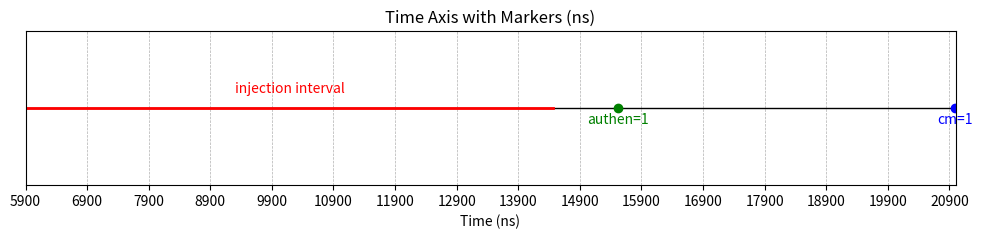

Recreate this plot in Python.
import matplotlib.pyplot as plt

# 定义数轴范围
x = range(5900, 21001, 100)

# 绘制数轴
plt.figure(figsize=(12, 2))
plt.plot(x, [0]*len(x), 'k-', linewidth=1)  # 绘制数轴线
plt.ylim(-1, 1)  # 设置上下限范围
plt.xlim(5900, 21000)  # 设置x轴范围
plt.yticks([])  # 去掉y轴刻度
plt.xticks(range(5900, 21001, 1000))  # 设置x轴刻度

# 标注 "injection interval"
plt.plot([5909, 14461], [0, 0], 'r', linewidth=2)  # 画出区间线
plt.text((5909 + 14461) / 2, 0.2, 'injection interval', ha='center', color='r')

# 标注 "cm=1" 点
plt.plot(20989, 0, 'bo')  # 标记点
plt.text(20989, -0.2, 'cm=1', ha='center', color='b')

# 标注 "authen=1" 点
plt.plot(15525, 0, 'go')  # 标记点
plt.text(15525, -0.2, 'authen=1', ha='center', color='g')

# 显示网格线
plt.grid(True, axis='x', linestyle='--', linewidth=0.5)
plt.title('Time Axis with Markers (ns)')
plt.xlabel('Time (ns)')
plt.show()
